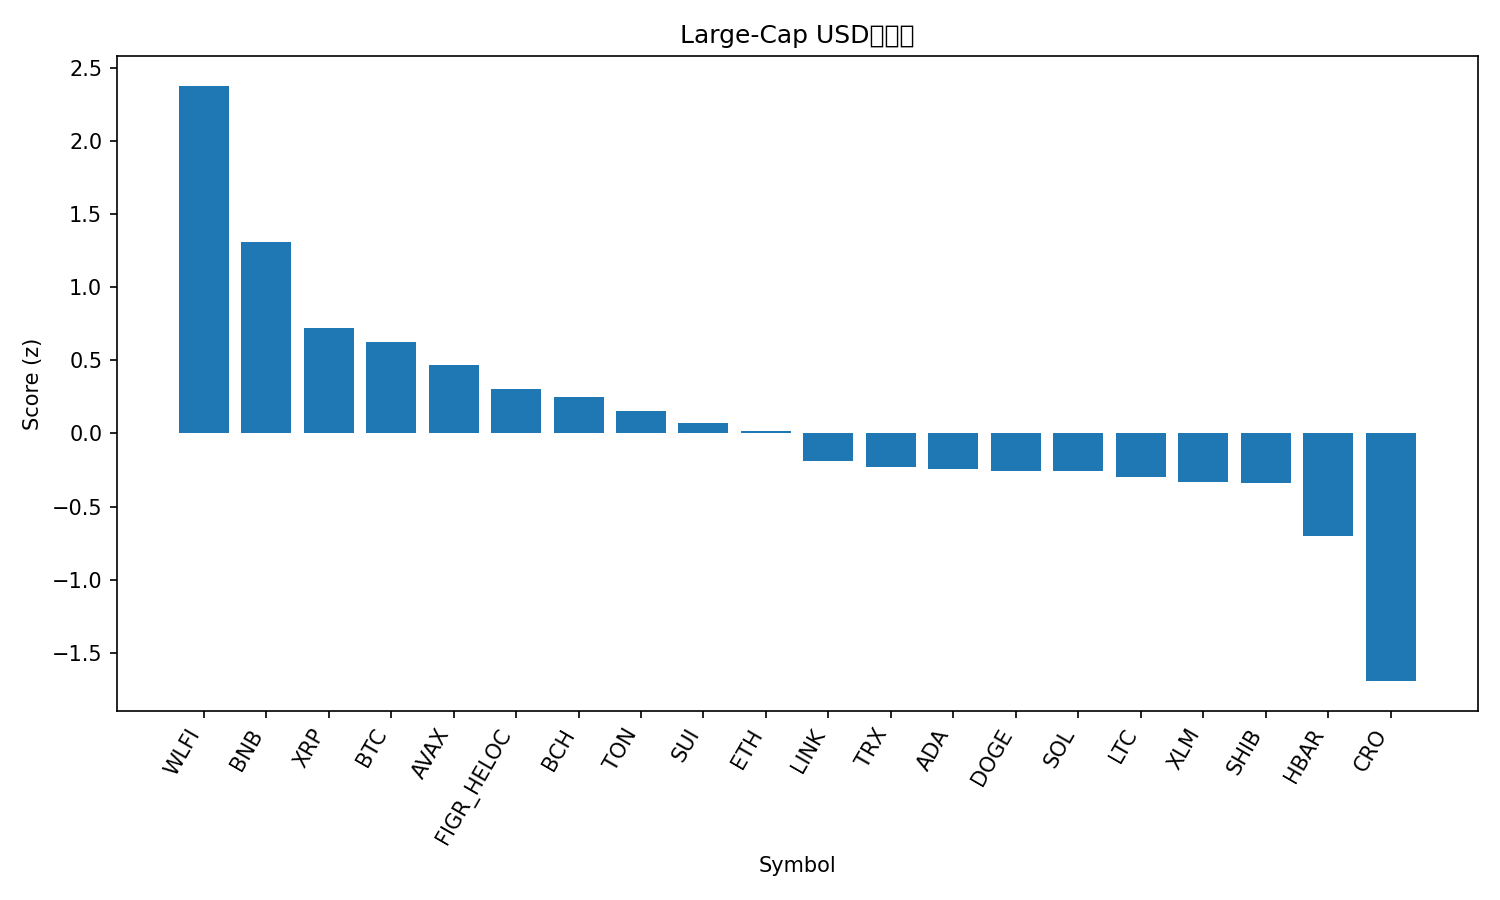

Data behind this chart, as committed beside it:
rank, name, symbol, price, pct_1h, pct_24h, pct_7d, pct_1h_vs_btc, pct_24h_vs_btc, pct_7d_vs_btc, market_cap_rank, market_cap, volume_usd, score
1, World Liberty Financial, WLFI, 0.247, 0.08855, 9.582, 15.43, -0.04574, 9.804, 15.78, 34, 6740480445, 1395145143, 2.377
2, BNB, BNB, 1053, 0.1643, 1.316, 13.19, 0.03, 1.539, 13.54, 5, 146508834288, 3114638041, 1.306
3, XRP, XRP, 2.98, 0.1981, 0.1346, -2.109, 0.06381, 0.3574, -1.761, 3, 178122786059, 2960625886, 0.7226
4, Bitcoin, BTC, 115562, 0.1343, -0.2228, -0.3481, 0.0, 0.0, 0.0, 1, 2301705016912, 17400109442, 0.6256
5, Avalanche, AVAX, 33.14, -0.0804, -0.4309, 12.48, -0.2147, -0.208, 12.82, 17, 13986453417, 682239116, 0.4656
6, Figure Heloc, FIGR_HELOC, 1.0, 0.0, 0.0, 0.0, -0.1343, 0.2228, 0.3481, 20, 12582021563, 511330, 0.3061
7, Bitcoin Cash, BCH, 596.6, -0.03581, 0.08802, 0.3588, -0.1701, 0.3109, 0.707, 22, 11886650234, 169111432, 0.2499
8, Toncoin, TON, 3.08, 0.004067, -0.3226, -3.634, -0.1302, -0.09974, -3.285, 29, 7832461378, 99060719, 0.1533
9, Sui, SUI, 3.63, -0.0003031, -1.09, -2.547, -0.1346, -0.8673, -2.199, 19, 12944633605, 675743730, 0.07161
10, Ethereum, ETH, 4471, -0.07215, -0.5335, -3.39, -0.2064, -0.3107, -3.042, 2, 539304056282, 15046323420, 0.01432
11, Chainlink, LINK, 23.07, -0.0701, -1.283, -4.828, -0.2044, -1.06, -4.479, 14, 15633751891, 429109435, -0.1885
12, TRON, TRX, 0.3434, -0.1468, -1.064, -1.681, -0.2811, -0.8407, -1.333, 10, 32498080869, 546276339, -0.2298
13, Cardano, ADA, 0.8848, -0.1661, -1.086, -0.6524, -0.3004, -0.8635, -0.3043, 11, 32297301894, 1185719785, -0.2404
14, Dogecoin, DOGE, 0.2626, -0.02909, -2.072, -6.549, -0.1634, -1.849, -6.201, 8, 39625780784, 1706653284, -0.2566
15, Solana, SOL, 237.1, -0.1448, -1.17, -2.779, -0.279, -0.9476, -2.431, 6, 128427283093, 3571207912, -0.2593
16, Litecoin, LTC, 114.8, -0.2899, 0.5402, -0.7453, -0.4242, 0.7631, -0.3972, 27, 8755462406, 350508599, -0.2961
17, Stellar, XLM, 0.3816, -0.1574, -1.396, -2.603, -0.2916, -1.173, -2.255, 21, 12152990396, 144177204, -0.3327
18, Shiba Inu, SHIB, 1.281e-05, -0.1323, -0.9182, -6.734, -0.2665, -0.6954, -6.386, 31, 7535034834, 166158497, -0.3399
19, Hedera, HBAR, 0.235, -0.2176, -3.146, -2.099, -0.3518, -2.923, -1.751, 25, 9950713791, 141735300, -0.703
20, Cronos, CRO, 0.2186, -0.4342, -5.372, -7.746, -0.5685, -5.149, -7.398, 30, 7606713362, 37417394, -1.694
21, Hyperliquid, HYPE, 51.34, -0.5353, -5.172, -5.203, -0.6696, -4.949, -4.855, 18, 13892314377, 537925544, -1.81
